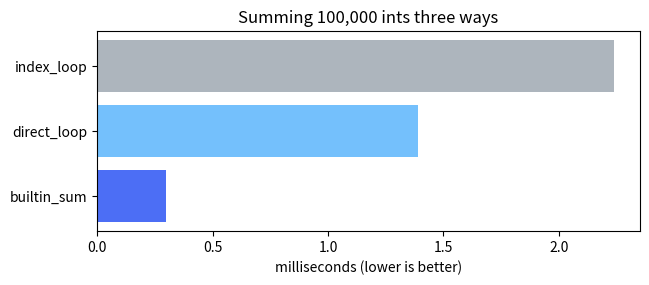
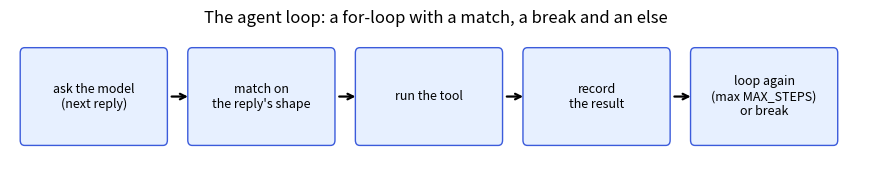

Generate these figures, in order, with matplotlib:
def choose_model(prompt: str) -> str:
    words = len(prompt.split())
    if "code" in prompt.lower():
        return "coder-model"
    elif words > 50:
        return "large-model"
    elif words > 10:
        return "medium-model"
    else:
        return "small-model"

for p in ["Hi!", "Write code to parse this CSV file", "Summarise this: " + "word " * 60]:
    print(f"{p[:34]!r:<38} -> {choose_model(p)}")
assert choose_model("Write code " + "x " * 100) == "coder-model"       # the first true branch wins

from decimal import Decimal

values = [False, None, 0, 0.0, 0j, Decimal(0), "", [], (), {}, set(), range(0),
          True, 1, -1, 0.001, "False", "0", " ", [0], [[]], (None,), float("nan")]
print(f"{'value':<16} bool(value)")
for v in values:
    print(f"{v!r:<16} {bool(v)}")
assert not any(values[:12]) and all(values[12:])

def resolve_temperature_buggy(temperature=None):
    return temperature or 0.7

def resolve_temperature(temperature=None):
    return 0.7 if temperature is None else temperature

print("buggy(0.0):", resolve_temperature_buggy(0.0), "| fixed(0.0):", resolve_temperature(0.0), "| fixed():", resolve_temperature())
print("'' or 'anonymous'      ->", "" or "anonymous")
print("'Ada' and 'Ada'.upper() ->", "Ada" and "Ada".upper())
retrieved = []
print("short-circuit guard    ->", retrieved and retrieved[0])     # [] is falsy, so retrieved[0] never runs
assert resolve_temperature_buggy(0.0) == 0.7 and resolve_temperature(0.0) == 0.0

temperature = 1.4
print("0 <= temperature <= 2   :", 0 <= temperature <= 2)
print("1 < 2 < 3, 3 > 2 > 1 > 5:", 1 < 2 < 3, 3 > 2 > 1 > 5)

role = "system"
buggy = role == "user" or "assistant"
print("buggy check:", repr(buggy), "-> truthy:", bool(buggy))
print("correct    :", role in ("user", "assistant"))
assert bool(buggy) is True and role not in ("user", "assistant")

scores = [0.91, 0.42, 0.66]
labels = ["positive" if s >= 0.5 else "negative" for s in scores]
print(labels)
for n in (1, 3):
    print(f"found {n} {'result' if n == 1 else 'results'}")
assert labels == ["positive", "negative", "positive"]

import sys

print("range(10, 0, -3):", list(range(10, 0, -3)))
big = range(0, 10**12, 2)
print("len:", len(big), "| big[5]:", big[5], "| 999_999 in big:", 999_999 in big, "| getsizeof:", sys.getsizeof(big), "bytes")
for ch in "RAG":
    print(ch, end=" ")
print()
for key in {"model": "x", "temperature": 0}:
    print("key:", key)
assert list(range(10, 0, -3)) == [10, 7, 4, 1] and len(big) == 5 * 10**11

chunk_size, budget, halvings = 4096, 700, 0
while chunk_size > budget:              # unknown number of iterations
    chunk_size //= 2
    halvings += 1
print(f"chunk size {chunk_size} after {halvings} halvings")

docs = ["Refund policy ...", "", "   ", "Shipping ...", "STOP", "never reached"]
kept = []
for doc in docs:
    if doc == "STOP":
        break                           # leave the loop entirely
    if not doc.strip():
        continue                        # skip empty documents
    kept.append(doc)
print("kept:", kept)

class TodoRetriever:
    pass                                # an empty body still needs a statement

replies = iter(["", "", '{"answer": 42}'])     # a flaky model: empty twice, then a real reply
attempt, MAX_ATTEMPTS = 0, 5
while True:
    attempt += 1
    reply = next(replies)
    if reply:
        break                           # success: leave the loop
    if attempt >= MAX_ATTEMPTS:
        raise RuntimeError("model never answered")
print(f"got {reply} after {attempt} attempts")
assert chunk_size == 512 and kept == ["Refund policy ...", "Shipping ..."] and attempt == 3

docs = ["shipping is free", "refunds take 5 days", "contact support"]
ran = []

for doc in docs:
    if "refund" in doc:
        ran.append(f"found: {doc}")
        break
else:  # no break
    ran.append("else #1: no document mentions refunds")

for doc in docs:
    if "warranty" in doc:
        ran.append(f"found: {doc}")
        break
else:  # no break
    ran.append("else #2: no document mentions warranty")

found = False                           # the flag version that for-else replaces
for doc in docs:
    if "warranty" in doc:
        found = True
        break
if not found:
    ran.append("flag version: not found")
print("\n".join(ran))
assert ran == ["found: refunds take 5 days", "else #2: no document mentions warranty", "flag version: not found"]

def handle_command(text: str) -> str:
    match text.split():
        case ["/help"]:
            return "commands: /model NAME, /temp VALUE, /reset"
        case ["/model", name]:
            return f"switched to {name}"
        case ["/temp", value] if value.replace(".", "", 1).isdigit() and float(value) <= 2:
            return f"temperature set to {float(value)}"
        case ["/temp", *_]:
            return "usage: /temp VALUE (0-2)"
        case ["/reset" | "/clear"]:
            return "history cleared"
        case [cmd, *_] if cmd.startswith("/"):
            return f"unknown command {cmd}"
        case _:
            return "(a normal chat message)"

for t in ["/help", "/model qwen2.5:3b", "/temp 0.2", "/temp 9", "/clear", "/oops now", "hello there"]:
    print(f"{t!r:<22} -> {handle_command(t)}")
assert handle_command("/temp 9") == "usage: /temp VALUE (0-2)" and handle_command("/clear") == "history cleared"

def dispatch(call) -> str:
    match call:
        case {"name": "search", "args": {"query": str(query), "top_k": int(k)}}:
            return f"search {query!r}, top {k}"
        case {"name": "search", "args": {"query": str(query)}}:
            return f"search {query!r}, top 5 (default)"
        case {"name": "get_weather", "args": {"city": str(city), **rest}}:
            return f"weather in {city}, unit={rest.get('unit', 'celsius')}"
        case {"name": "final_answer", "args": {"text": text}}:
            return f"FINAL: {text}"
        case {"name": str(name)}:
            return f"error: unknown tool {name!r}"
        case _:
            return "error: malformed tool call"

calls = [
    {"name": "search", "args": {"query": "refund policy", "top_k": 3}},
    {"name": "search", "args": {"query": "refund policy", "top_k": "3"}},       # wrong type -> falls through
    {"id": "call_1", "name": "get_weather", "args": {"city": "Paris", "unit": "F"}},
    {"name": "send_email", "args": {}},
    ["not", "a", "dict"],
]
for c in calls:
    print(dispatch(c))
assert dispatch(calls[1]) == "search 'refund policy', top 5 (default)" and dispatch(calls[2]) == "weather in Paris, unit=F"

from enum import Enum

EXPECTED_TOOL = "search"
match "calculator":
    case EXPECTED_TOOL:                    # captures! EXPECTED_TOOL is now "calculator"
        matched = True
print("matched:", matched, "| EXPECTED_TOOL is now:", repr(EXPECTED_TOOL))

class ToolName(Enum):
    SEARCH = "search"
    CALCULATOR = "calculator"

match "calculator":
    case ToolName.SEARCH.value:            # a dotted name is a value pattern: compared with ==
        routed = "search"
    case ToolName.CALCULATOR.value:
        routed = "calculator"
print("with dotted names:", routed)
assert EXPECTED_TOOL == "calculator" and routed == "calculator"

import io
import re

stream = io.StringIO("chunk-1|chunk-2|chunk-3|")
received = []
while (block := stream.read(8)):              # stops when read() returns '' (falsy)
    received.append(block)
print("blocks:", received)

review = "Score: 8/10 - clear and correct."
if (m := re.search(r"Score: (\d+)/10", review)):
    print("parsed score:", int(m.group(1)))

texts = ["short", "a much longer document text", "", "medium text here"]
long_counts = [n for t in texts if (n := len(t.split())) >= 2]
print("word counts >= 2:", long_counts)
assert received == ["chunk-1|", "chunk-2|", "chunk-3|"] and long_counts == [5, 3]

chunks = ["intro", "refund rules", "shipping", "refund exceptions"]
scores = [0.2, 0.9, 0.1, 0.7]

for rank, (chunk, score) in enumerate(sorted(zip(chunks, scores), key=lambda p: -p[1]), start=1):
    print(f"{rank}. {chunk:<18} {score:.1f}")

total = sum(scores)                                    # accumulate
best = max(zip(chunks, scores), key=lambda p: p[1])    # search for the best
has_refund = any("refund" in c for c in chunks)        # "is there one?" as one expression
first_refund = next((c for c in chunks if "refund" in c), None)
print(f"total={total:.1f}  best={best}  any refund? {has_refund}  first={first_refund!r}")
print("newest first:", list(reversed(chunks)))
assert best == ("refund rules", 0.9) and first_refund == "refund rules"

nums = [1, 2, 2, 3, 2]
for n in nums:
    if n == 2:
        nums.remove(n)               # shifts the remaining items under the loop's feet
print("removed inside the loop:", nums)
buggy_result = list(nums)

nums = [1, 2, 2, 3, 2]
nums = [n for n in nums if n != 2]   # build a new list instead
print("filtered into a new list:", nums)
assert buggy_result == [1, 3, 2] and nums == [1, 3]

import timeit

import matplotlib.pyplot as plt

data = list(range(100_000))

def index_loop():
    total = 0
    for i in range(len(data)):
        total += data[i]
    return total

def direct_loop():
    total = 0
    for x in data:
        total += x
    return total

def builtin_sum():
    return sum(data)

times = {f.__name__: min(timeit.repeat(f, number=5, repeat=3)) / 5 * 1000 for f in (index_loop, direct_loop, builtin_sum)}
fig, ax = plt.subplots(figsize=(7, 2.6))
ax.barh(list(times), list(times.values()), color=["#adb5bd", "#74c0fc", "#4c6ef5"])
ax.invert_yaxis()
ax.set_title("Summing 100,000 ints three ways"); ax.set_xlabel("milliseconds (lower is better)")
plt.show()
print({k: f"{v:.2f} ms" for k, v in times.items()})
assert index_loop() == direct_loop() == builtin_sum() and times["builtin_sum"] < times["index_loop"]

from matplotlib.patches import FancyBboxPatch

def draw_pipeline(steps, title=None):
    """Boxes joined by arrows, left to right."""
    fig, ax = plt.subplots(figsize=(min(2.3 * len(steps), 11), 1.7))
    for i, s in enumerate(steps):
        x = i * 2.3
        ax.add_patch(FancyBboxPatch((x, 0), 1.9, 1, boxstyle="round,pad=0.06", fc="#e7f0ff", ec="#3b5bdb"))
        ax.text(x + 0.95, 0.5, s, ha="center", va="center", fontsize=9)
        if i < len(steps) - 1:
            ax.annotate("", xy=(x + 2.28, 0.5), xytext=(x + 1.98, 0.5), arrowprops=dict(arrowstyle="->", lw=1.6))
    ax.set_xlim(-0.2, len(steps) * 2.3); ax.set_ylim(-0.25, 1.25); ax.axis("off")
    if title:
        ax.set_title(title)
    plt.show()

draw_pipeline(["ask the model\n(next reply)", "match on\nthe reply's shape", "run the tool", "record\nthe result",
               "loop again\n(max MAX_STEPS)\nor break"], title="The agent loop: a for-loop with a match, a break and an else")

import operator

OPS = {"+": operator.add, "-": operator.sub, "*": operator.mul, "/": operator.truediv}

def calculator(args):
    a, op, b = args["expression"].split()          # e.g. "30 - 12"
    return str(OPS[op](float(a), float(b)))

TOOLS = {"search": lambda args: "Refunds are accepted within 30 days of delivery.", "calculator": calculator}

def run_agent(replies, max_steps=5):
    transcript = []
    for step in range(1, max_steps + 1):
        reply = next(replies)                        # stands in for a model call
        match reply:
            case {"type": "final", "text": str(text)}:
                answer = text
                break
            case {"type": "tool_call", "name": str(name), "args": dict(args)} if name in TOOLS:
                result = TOOLS[name](args)
                transcript.append(f"step {step}: {name}({args}) -> {result!r}")
            case _:
                transcript.append(f"step {step}: could not use reply {reply!r}")
    else:  # no break: the model never produced a final answer
        answer = "Stopped: step limit reached without a final answer."
    return answer, transcript

scripted = iter([
    {"type": "tool_call", "name": "search", "args": {"query": "refund window"}},
    {"type": "tool_call", "name": "calculator", "args": {"expression": "30 - 12"}},
    {"type": "final", "text": "You have 18 days left to request a refund."},
])
answer, transcript = run_agent(scripted)
print("\n".join(transcript))
print("answer:", answer)
assert answer.startswith("You have 18 days") and len(transcript) == 2

# Solution — try it yourself first, then run this
def first_long_doc(docs, min_words):
    for doc in docs:
        if len(doc.split()) >= min_words:
            break
    else:  # no break
        return None
    return doc

docs = ["hi", "refunds take five business days", "shipping is free"]
print(first_long_doc(docs, 3), "|", first_long_doc(docs, 10))
assert first_long_doc(docs, 3) == "refunds take five business days" and first_long_doc(docs, 10) is None

# Solution — try it yourself first, then run this
def parse_top_k(text: str):
    match text.split():
        case ["/top_k", n] if n.isdigit() and 1 <= int(n) <= 20:
            return int(n)
        case _:
            return None

print([parse_top_k(t) for t in ["/top_k 5", "/top_k 50", "/top_k five", "/top_k", "/top_k 3 4"]])
assert parse_top_k("/top_k 5") == 5 and parse_top_k("/top_k 50") is None and parse_top_k("/top_k 3 4") is None

# Solution — try it yourself first, then run this
gold = ["positive", "negative", "neutral", "positive"]
pred = ["positive", "neutral", "neutral", "negative"]
accuracy = sum(g == p for g, p in zip(gold, pred, strict=True)) / len(gold)   # True counts as 1
wrong = [i for i, (g, p) in enumerate(zip(gold, pred)) if g != p]
print(f"accuracy={accuracy:.0%} wrong={wrong}")
assert accuracy == 0.5 and wrong == [1, 3]

# Solution — try it yourself first, then run this
from itertools import repeat

stuck_model = repeat({"type": "tool_call", "name": "search", "args": {"query": "refund"}})   # infinite iterator
answer, transcript = run_agent(stuck_model, max_steps=5)
print(answer, "| steps taken:", len(transcript))
assert answer.startswith("Stopped") and len(transcript) == 5
